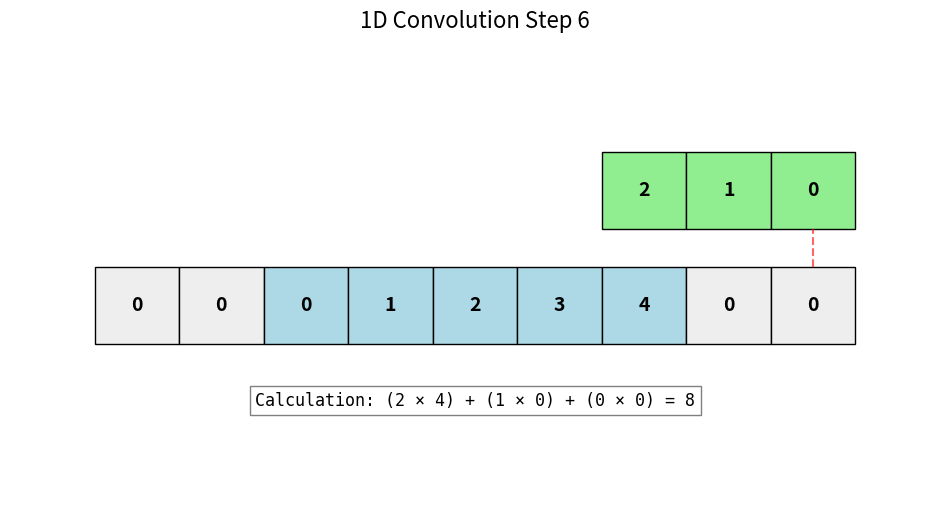

The script that saved this image:
import matplotlib.pyplot as plt
import matplotlib.patches as patches
from matplotlib.animation import FuncAnimation

# 1. Data Setup
T = [0, 1, 2, 3, 4]
padded_T = [0, 0, 0, 1, 2, 3, 4, 0, 0] # Manually padded for clarity
kernel = [2, 1, 0]
results = [] # To store the convolution sums

fig, ax = plt.subplots(figsize=(12, 6))

def update(frame):
    ax.clear()
    ax.set_xlim(-1, len(padded_T) + 1)
    ax.set_ylim(-2, 4)
    ax.axis('off')

    # Draw Bottom Array (Padded T)
    for i, val in enumerate(padded_T):
        color = 'lightblue' if 2 <= i <= 6 else '#eeeeee'
        rect = patches.Rectangle((i, 0), 1, 1, edgecolor='black', facecolor=color)
        ax.add_patch(rect)
        ax.text(i + 0.5, 0.5, str(val), ha='center', va='center', fontsize=14, fontweight='bold')

    # Draw Sliding Kernel (Top Array)
    current_sum = 0
    for i, val in enumerate(kernel):
        x_pos = i + frame
        rect = patches.Rectangle((x_pos, 1.5), 1, 1, edgecolor='black', facecolor='lightgreen')
        ax.add_patch(rect)
        ax.text(x_pos + 0.5, 2.0, str(val), ha='center', va='center', fontsize=14, fontweight='bold')
        
        # Calculate multiplication for overlapping cells
        current_sum += val * padded_T[x_pos]

    # Visual alignment line for the '0' cell
    ax.plot([2.5 + frame, 2.5 + frame], [1, 1.5], color='red', linestyle='--', alpha=0.6)

    # Show the Calculation
    calc_text = f"Calculation: "
    terms = [f"({kernel[i]} × {padded_T[i+frame]})" for i in range(len(kernel))]
    calc_text += " + ".join(terms) + f" = {current_sum}"
    
    ax.text(len(padded_T)/2, -0.8, calc_text, ha='center', fontsize=12, family='monospace', 
            bbox=dict(facecolor='white', alpha=0.5))
    
    plt.title(f"1D Convolution Step {frame}", fontsize=16)

# 7 frames allows the kernel to slide across the relevant parts of the array
ani = FuncAnimation(fig, update, frames=7, interval=1500, repeat=True)
_ = ani.save('convolution_demo.gif', writer='pillow')
